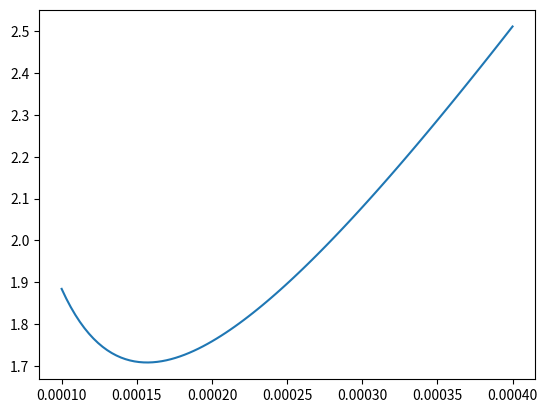

Write the Python code that produced this figure.
import numpy as np
import matplotlib.pyplot as plt



def uth(r, R1, R2, w1,w2):
	
	u_th = ((R2**2)/((R2**2)-(R1**2)))*((w2-((w1*(R1**2))/(R2**2)))*r-(((w2-w1)*(R1**2))/r))
 
	return u_th


R1 = 0.1e-3   #m
R2 = 0.4e-3   #m
w1 = 18840      #rad/s
w2 = 6280    #rad/s


r = np.linspace(R1, R2, 100)



plt.plot(r, uth(r, R1, R2,w1, w2))
plt.show()